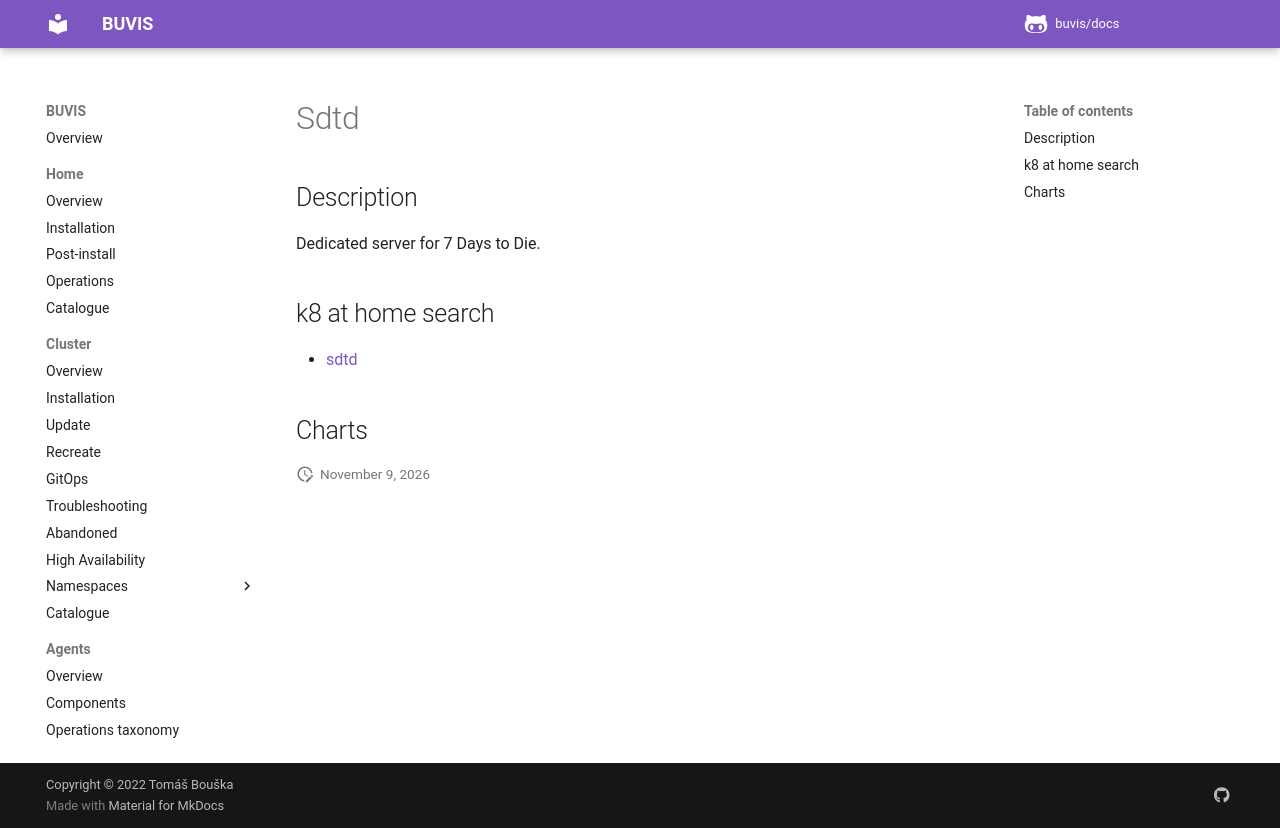

repository: buvis/docs · page: cluster/catalogue/sdtd/index.html · generator: mkdocs

# Sdtd

## Description

Dedicated server for 7 Days to Die.

## k8 at home search

- [sdtd](https://nanne.dev/k8s-at-home-search/#/sdtd)

## Charts
